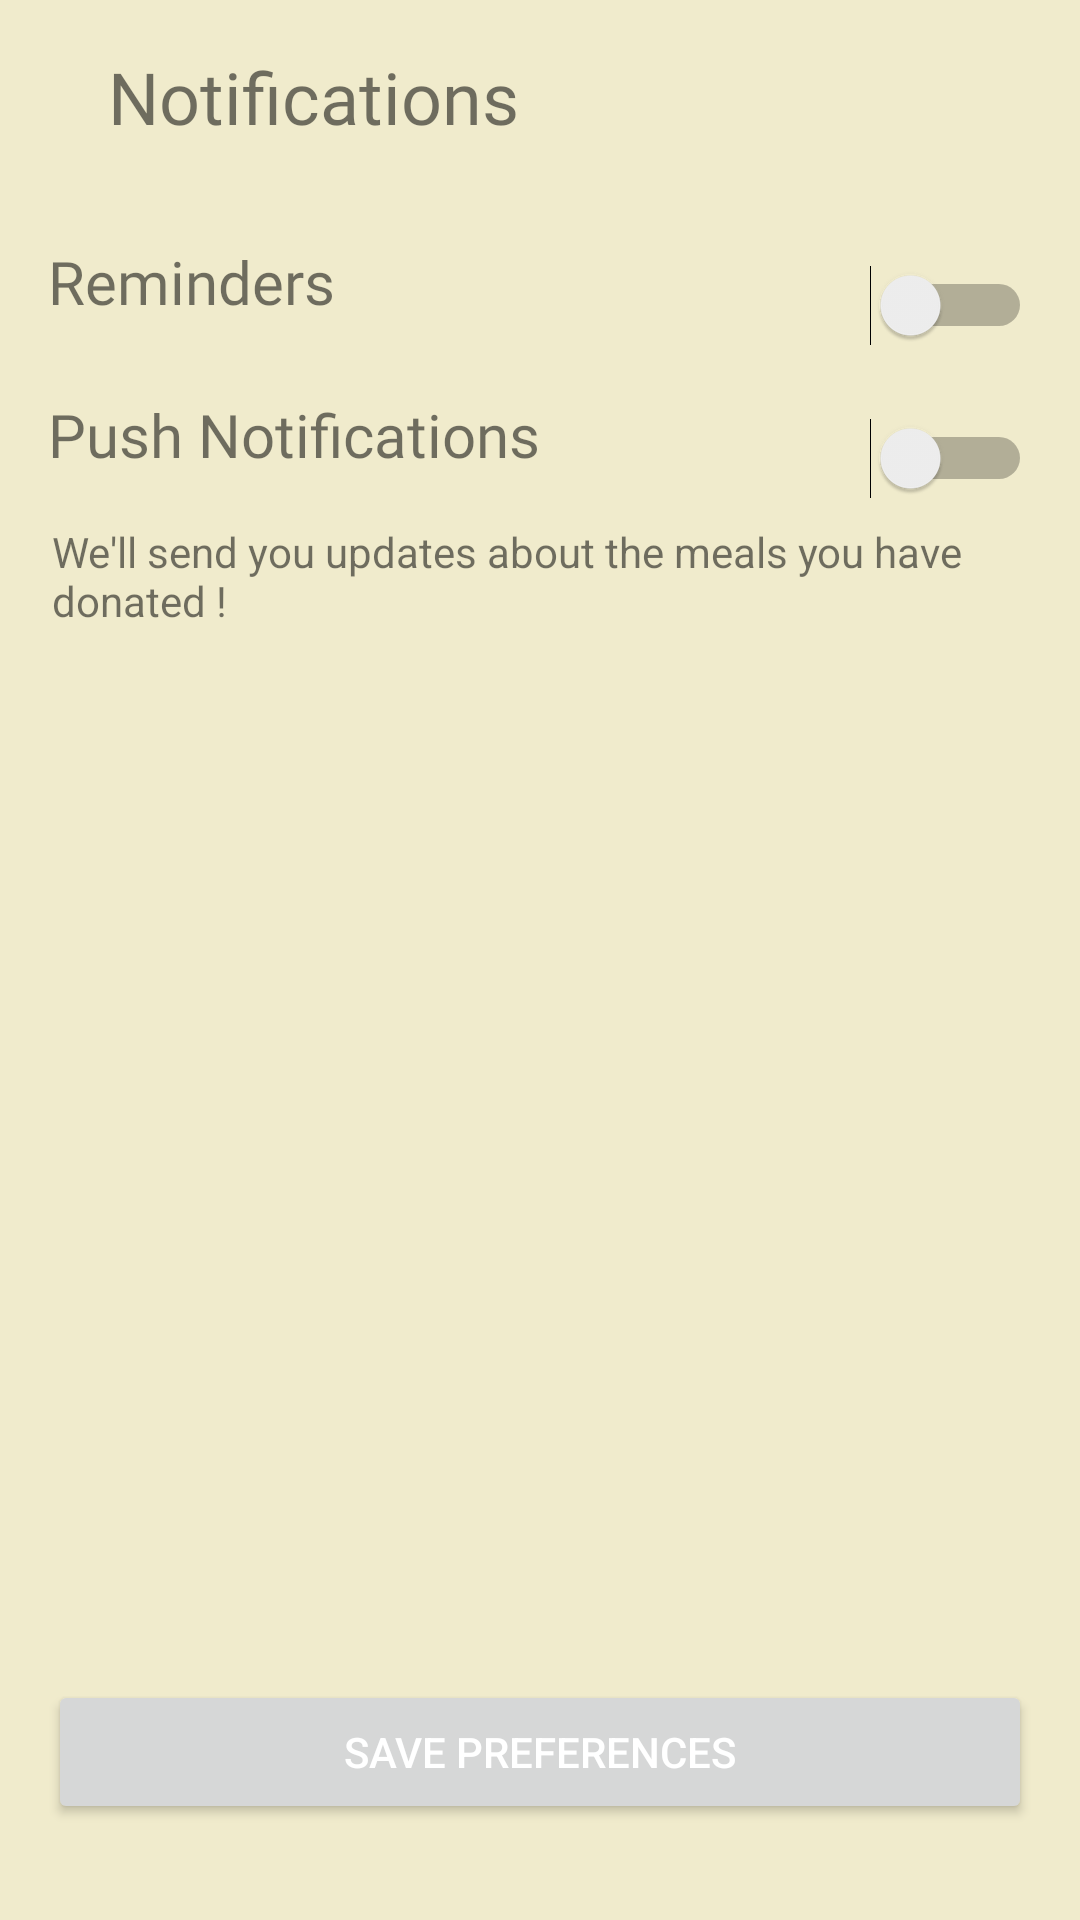

This screen was rendered from an Android layout file. Write that file and the resources it references.
<!-- AndroidManifest.xml: application theme Theme.NoHunger -->
<!-- res/layout/activity_notifications.xml -->
<?xml version="1.0" encoding="utf-8"?>
<androidx.constraintlayout.widget.ConstraintLayout xmlns:android="http://schemas.android.com/apk/res/android"
    xmlns:app="http://schemas.android.com/apk/res-auto"
    xmlns:tools="http://schemas.android.com/tools"
    android:layout_width="match_parent"
    android:layout_height="match_parent"
    android:background="@color/background"
    tools:context=".settings_notifications">

    <TextView
        android:id="@+id/textView14"
        android:layout_width="wrap_content"
        android:layout_height="wrap_content"
        android:layout_marginStart="16dp"
        android:layout_marginLeft="16dp"

        android:layout_marginTop="32dp"
        android:fontFamily="@font/montserratnormal"
        android:text="Reminders"
        android:textSize="20sp"
        app:layout_constraintStart_toStartOf="parent"
        app:layout_constraintTop_toBottomOf="@+id/textView18" />

    <TextView
        android:id="@+id/textView17"
        android:layout_width="wrap_content"
        android:layout_height="wrap_content"
        android:layout_marginStart="16dp"

        android:layout_marginLeft="16dp"
        android:layout_marginTop="24dp"
        android:fontFamily="@font/montserratnormal"
        android:text="Push Notifications"
        android:textSize="20sp"
        app:layout_constraintStart_toStartOf="parent"
        app:layout_constraintTop_toBottomOf="@+id/textView14" />

    <ImageButton
        android:id="@+id/imageButton4"
        android:layout_width="wrap_content"
        android:layout_height="wrap_content"
        android:layout_marginStart="16dp"
        android:layout_marginLeft="16dp"
        android:layout_marginTop="24dp"
        android:background="?android:selectableItemBackground"
        app:layout_constraintStart_toStartOf="parent"
        app:layout_constraintTop_toTopOf="parent"
        app:srcCompat="@drawable/ic_baseline_arrow_back_24" />

    <TextView
        android:id="@+id/textView18"
        android:layout_width="wrap_content"
        android:layout_height="wrap_content"
        android:layout_marginStart="20dp"
        android:layout_marginLeft="20dp"
        android:layout_marginTop="16dp"
        android:fontFamily="@font/montserratnormal"
        android:text="Notifications"
        android:textSize="24sp"
        app:layout_constraintStart_toEndOf="@+id/imageButton4"
        app:layout_constraintTop_toTopOf="parent" />

    <Switch
        android:id="@+id/switch1"
        android:layout_width="57dp"
        android:layout_height="0dp"
        android:layout_marginTop="8dp"
        android:layout_marginEnd="16dp"
        android:layout_marginRight="16dp"
        android:layout_marginBottom="8dp"
        app:layout_constraintBottom_toBottomOf="@+id/textView14"
        app:layout_constraintEnd_toEndOf="parent"
        app:layout_constraintTop_toTopOf="@+id/textView14" />

    <Switch
        android:id="@+id/switch2"
        android:layout_width="57dp"
        android:layout_height="0dp"
        android:layout_marginTop="8dp"
        android:layout_marginEnd="16dp"
        android:layout_marginRight="16dp"
        android:layout_marginBottom="8dp"
        app:layout_constraintBottom_toBottomOf="@+id/textView17"
        app:layout_constraintEnd_toEndOf="parent"
        app:layout_constraintTop_toTopOf="@+id/textView17" />

    <TextView
        android:id="@+id/textView19"
        android:layout_width="316dp"
        android:layout_height="39dp"
        android:layout_marginStart="16dp"
        android:layout_marginLeft="16dp"
        android:layout_marginTop="16dp"
        android:layout_marginEnd="16dp"
        android:layout_marginRight="16dp"
        android:text="We'll send you updates about the meals you have donated !"
        app:layout_constraintEnd_toEndOf="parent"
        app:layout_constraintHorizontal_bias="0.115"
        app:layout_constraintStart_toStartOf="parent"
        app:layout_constraintTop_toBottomOf="@+id/textView17" />

    <Button
        android:id="@+id/button2"
        android:layout_width="0dp"
        android:layout_height="wrap_content"
        android:layout_marginStart="16dp"
        android:layout_marginLeft="16dp"
        android:layout_marginEnd="16dp"
        android:layout_marginRight="16dp"
        android:layout_marginBottom="32dp"
        android:text="Save Preferences"
        android:textColor="#FFFFFF"
        app:layout_constraintBottom_toBottomOf="parent"
        app:layout_constraintEnd_toEndOf="parent"
        app:layout_constraintStart_toStartOf="parent" />
</androidx.constraintlayout.widget.ConstraintLayout>
<!-- resources referenced by this layout -->
<resources>
  <color name="background">#F0EBCC</color>
  <style name="Theme.NoHunger" parent="Theme.MaterialComponents.DayNight.NoActionBar">
          
          <item name="colorPrimary">@color/purple_500</item>
          <item name="colorPrimaryVariant">@color/statusBar</item>
          <item name="colorOnPrimary">@color/white</item>
          
          <item name="colorSecondary">@color/teal_200</item>
          <item name="colorSecondaryVariant">@color/teal_700</item>
          <item name="colorOnSecondary">@color/black</item>
          
          <item name="android:statusBarColor" tools:targetApi="l">?attr/colorPrimaryVariant</item>
          
      </style>
  <color name="purple_500">#3D84B8</color>
  <color name="statusBar">#B2B8A3</color>
  <color name="white">#F0EBCC</color>
  <color name="teal_200">#FF03DAC5</color>
  <color name="teal_700">#FF018786</color>
  <color name="black">#FF000000</color>
</resources>
